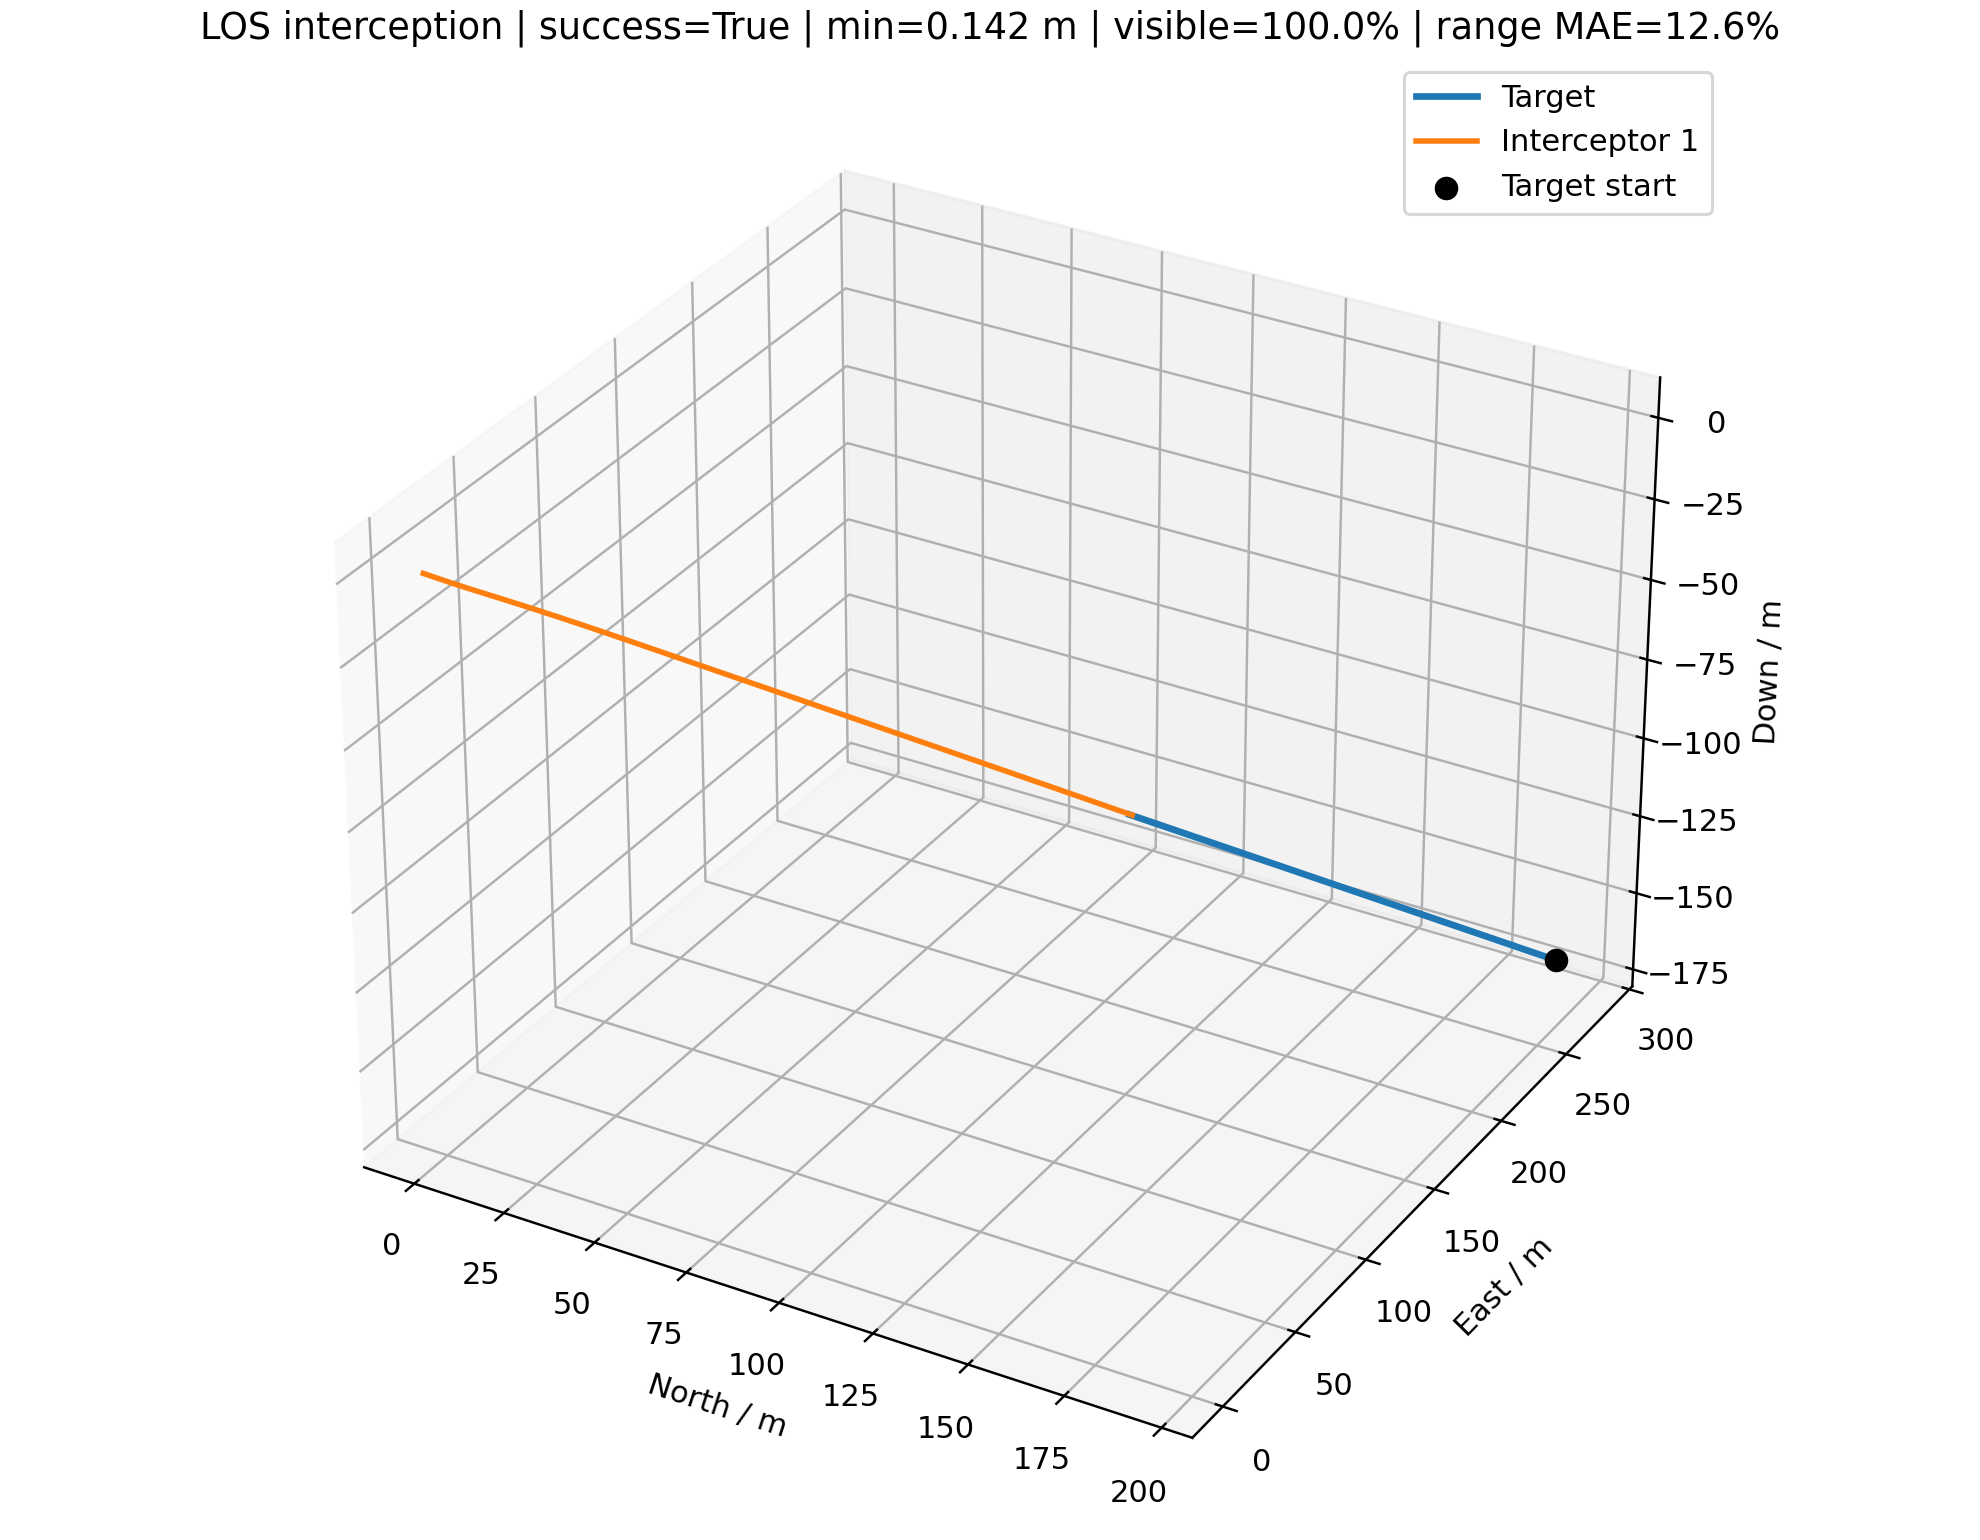

Source data for this figure (header and first rows):
time_s, interceptor_id, interceptor_north_m, interceptor_east_m, interceptor_down_m, target_north_m, target_east_m, target_down_m, distance_m, target_visible, range_error_fraction, desired_velocity_north_mps, desired_velocity_east_mps, desired_velocity_down_mps, command_action_north, command_action_east, command_action_down, actual_acceleration_north_mps2, actual_acceleration_east_mps2, actual_acceleration_down_mps2
0.000000000000000000e+00, 0.000000000000000000e+00, 0.000000000000000000e+00, 0.000000000000000000e+00, 0.000000000000000000e+00, 1.937154285468956516e+02, 2.818551878483268069e+02, -1.683045745769755968e+02, 3.811750831280289731e+02, 1.000000000000000000e+00, nan, 7.826673264406296404e+00, 1.138777886570184350e+01, -6.800000000000000711e+00, 0.000000000000000000e+00, 0.000000000000000000e+00, 0.000000000000000000e+00, 0.000000000000000000e+00, 0.000000000000000000e+00, 0.000000000000000000e+00
1.000000000000000056e-01, 0.000000000000000000e+00, 7.826673264406296404e-01, 1.138777886570184306e+00, -6.800000000000001599e-01, 1.931468487181367664e+02, 2.810279064301985272e+02, -1.678105788900541029e+02, 3.785162254904453789e+02, 1.000000000000000000e+00, 4.695222403508014786e-02, 7.826673264406296404e+00, 1.138777886570184350e+01, -6.800000000000000711e+00, 0.000000000000000000e+00, 0.000000000000000000e+00, 0.000000000000000000e+00, 0.000000000000000000e+00, 0.000000000000000000e+00, 0.000000000000000000e+00
2.000000000000000111e-01, 0.000000000000000000e+00, 1.565334652881259281e+00, 2.277555773140368611e+00, -1.360000000000000320e+00, 1.925782688893778811e+02, 2.802006250120702475e+02, -1.673165832031326090e+02, 3.758573678528617847e+02, 1.000000000000000000e+00, 5.428927857120213751e-02, 7.950294918224956042e+00, 1.154499746099877200e+01, -7.000000000000000888e+00, 6.380503038024589596e-03, 8.114547038802001275e-03, -1.548394518500167266e-02, 0.000000000000000000e+00, 0.000000000000000000e+00, 0.000000000000000000e+00
3.000000000000000444e-01, 0.000000000000000000e+00, 2.348077295291520983e+00, 3.416429444474655686e+00, -2.040121849153940126e+00, 1.920096890606189959e+02, 2.793733435939419678e+02, -1.668225875162111151e+02, 3.731983473109616511e+02, 1.000000000000000000e+00, 5.925948428230876086e-01, 8.054017783352074744e+00, 1.171599911961593676e+01, -7.185807342220019933e+00, 2.418863344506365712e-02, 1.124018522763856748e-01, 1.949205282826991792e-01, 7.531596963219220307e-03, 9.578476410264682300e-03, -1.218491539397670818e-02
4.000000000000000222e-01, 0.000000000000000000e+00, 3.131151143715853458e+00, 4.556688012684972477e+00, -2.718783698522167391e+00, 1.914411092318601106e+02, 2.785460621758136881e+02, -1.663285918292896213e+02, 3.705387790583438345e+02, 1.000000000000000000e+00, -1.980425555196210219e-01, 8.144647455711753636e+00, 1.189428614238533832e+01, -7.330514245841387222e+00, 1.784188233660286352e-02, 1.968205022986879438e-01, 2.897930545825263549e-01, 3.312060140703740330e-02, 1.384896876029622637e-01, 1.459999785712659537e-01
5.000000000000000000e-01, 0.000000000000000000e+00, 3.914636485752574835e+00, 5.700109848306976090e+00, -3.394279519617056984e+00, 1.908725294031012254e+02, 2.777187807576854084e+02, -1.658345961423681274e+02, 3.678780606558362933e+02, 1.000000000000000000e+00, 7.693255697115297664e-02, 8.240694417522112403e+00, 1.206971413652253311e+01, -7.443212095697546715e+00, 1.924847172301053302e-02, 2.304180705338927382e-01, 2.551191450317505938e-01, 4.114936123889341435e-02, 3.163267411686997432e-01, 3.166028273337552212e-01
6.000000000000000888e-01, 0.000000000000000000e+00, 4.698598621785597729e+00, 6.848170175985135444e+00, -4.065847416260844227e+00, 1.903039495743423402e+02, 2.768914993395571287e+02, -1.653406004554466335e+02, 3.652154047898546310e+02, 1.000000000000000000e+00, 6.270526054635816582e-01, 8.323299737414625810e+00, 1.225185792896535908e+01, -7.530981269415987001e+00, 2.326554009383717189e-02, 2.521353301846160355e-01, 1.865458222900764906e-01, 4.767939963015844357e-02, 4.638492056155749110e-01, 3.927924451102673409e-01
7.000000000000000666e-01, 0.000000000000000000e+00, 5.483124576297108810e+00, 8.002020116971113595e+00, -4.733564905063405881e+00, 1.897353697455834549e+02, 2.760642179214288490e+02, -1.648466047685251397e+02, 3.625498824658442913e+02, 1.000000000000000000e+00, -1.805583797965234494e-01, 8.418184693049651557e+00, 1.242791713830738587e+01, -7.599335970637438820e+00, 3.615254792637056375e-02, 2.635850722523374601e-01, 1.031562266872101674e-01, 5.638184784883645828e-02, 5.789613307818302079e-01, 3.850407841225502725e-01
8.000000000000000444e-01, 0.000000000000000000e+00, 6.268419251577804552e+00, 9.162493015270825936e+00, -5.398135227208642917e+00, 1.891667899168245697e+02, 2.752369365033005693e+02, -1.643526090816036458e+02, 3.598804638040168129e+02, 1.000000000000000000e+00, 1.005991970694937176e-01, 8.500039928501124109e+00, 1.256581287491376031e+01, -7.652570665475318279e+00, 5.914753591352093359e-02, 2.620341748237058899e-01, 9.553707114379472731e-03, 7.687207691846137392e-02, 6.622957313733828233e-01, 3.147166657324212968e-01
9.000000000000000222e-01, 0.000000000000000000e+00, 7.054878361831834255e+00, 1.033007601265630448e+01, -6.060721514468276006e+00, 1.885982100880656844e+02, 2.744096550851722895e+02, -1.638586133946821519e+02, 3.572060750592272029e+02, 1.000000000000000000e+00, 6.631082164224506581e-01, 8.605815056953602493e+00, 1.269928423531263917e+01, -7.694029887501625531e+00, 8.492205246263356822e-02, 2.605658656402023987e-01, -7.372072858349733304e-02, 1.164434973333838830e-01, 7.110099085766430349e-01, 1.984034885604330500e-01
1.000000000000000000e+00, 0.000000000000000000e+00, 7.843046164317182267e+00, 1.150504724350854069e+01, -6.722684560668675147e+00, 1.880296302593067992e+02, 2.735823736670440098e+02, -1.633646177077606580e+02, 3.545256342398771494e+02, 1.000000000000000000e+00, 6.755211551682036575e-01, 8.688812823799006324e+00, 1.277215093788030309e+01, -7.726318362081245006e+00, 1.086780407987886221e-01, 2.595134792427327697e-01, -1.426107235380152938e-01, 1.708692231318282850e-01, 7.388233466757816448e-01, 6.232410592334197696e-02
1.100000000000000089e+00, 0.000000000000000000e+00, 8.633533185339341998e+00, 1.268756298240367997e+01, -7.385391851004426300e+00, 1.874610504305479139e+02, 2.727550922489157301e+02, -1.628706220208391642e+02, 3.518381126368204832e+02, 1.000000000000000000e+00, 1.254318749583589465e-01, 8.734844711436641873e+00, 1.283687640984881106e+01, -7.751464651368033643e+00, 1.286731639725066378e-01, 2.582212653586264395e-01, -1.986916358989037623e-01, 2.319218536812015785e-01, 7.544508042903093070e-01, -7.442441353512915803e-02
1.200000000000000178e+00, 0.000000000000000000e+00, 9.426945751858880840e+00, 1.387770276126715352e+01, -8.050114129564533982e+00, 1.868924706017890287e+02, 2.719278108307874504e+02, -1.623766263339176703e+02, 3.491425828427587135e+02, 1.000000000000000000e+00, 1.339991428464020196e-01, 8.786142556329080477e+00, 1.290764540716533837e+01, -7.771048601155924551e+00, 1.456960031960170265e-01, 2.569735407918069536e-01, -2.433074866162282524e-01, 2.925545497378870818e-01, 7.624039968334115347e-01, -2.014988224357063262e-01
1.300000000000000044e+00, 0.000000000000000000e+00, 1.022385255872676524e+01, 1.507550009040929595e+01, -8.717973240986591321e+00, 1.863238907730301435e+02, 2.711005294126591707e+02, -1.618826306469961764e+02, 3.464382360202728819e+02, 1.000000000000000000e+00, -1.429577650420132962e-01, 8.830670246649734878e+00, 1.298285393028463552e+01, -7.786300596586364975e+00, 1.597416518965965593e-01, 2.559485535215926810e-01, -2.776751530375931587e-01, 3.494240348345816760e-01, 7.657550278669005284e-01, -3.136832861949769291e-01
1.400000000000000133e+00, 0.000000000000000000e+00, 1.102476433276997092e+01, 1.628096319582878948e+01, -9.389920070899414384e+00, 1.857553109442712582e+02, 2.702732479945308910e+02, -1.613886349600746826e+02, 3.437243866593987036e+02, 1.000000000000000000e+00, -1.362921845166839008e-01, 8.879534592665027759e+00, 1.306593239925258843e+01, -7.798178862570993353e+00, 1.713989694201260849e-01, 2.554859312058803122e-01, -3.029318032514363157e-01, 4.004967175321730855e-01, 7.665776277353175683e-01, -4.087718490764568058e-01
1.500000000000000000e+00, 0.000000000000000000e+00, 1.183012844937886321e+01, 1.749409160601512525e+01, -1.006673011494070735e+01, 1.851867311155123730e+02, 2.694459665764026113e+02, -1.608946392731531887e+02, 3.410004650584445471e+02, 1.000000000000000000e+00, -1.294986845223589089e-01, 8.913897417196197992e+00, 1.310106489789157003e+01, -7.807429665421352638e+00, 1.801841813337572706e-01, 2.529823908719633918e-01, -3.201531963848630591e-01, 4.452342565685477593e-01, 7.665304766840914663e-01, -4.863214128471063380e-01
1.600000000000000089e+00, 0.000000000000000000e+00, 1.264031995679017584e+01, 1.871485548299181190e+01, -1.074900925679511410e+01, 1.846181512867534877e+02, 2.686186851582743316e+02, -1.604006435862316948e+02, 3.382660346721220890e+02, 1.000000000000000000e+00, 1.699038550480325149e-01, 8.975285398845672447e+00, 1.316014188899330861e+01, -7.814634197925251158e+00, 1.878965441200719233e-01, 2.501254760446354197e-01, -3.303579167252175264e-01, 4.827390802420232774e-01, 7.635466790351778110e-01, -5.469097813114229822e-01
1.700000000000000178e+00, 0.000000000000000000e+00, 1.345565737060728573e+01, 1.994320300585951600e+01, -1.143720528838519357e+01, 1.840495714579946025e+02, 2.677914037401460519e+02, -1.599066478993102010e+02, 3.355207736043728346e+02, 1.000000000000000000e+00, 1.793234729711501441e-01, 9.003253445998602444e+00, 1.316856216089619735e+01, -7.820245093480950871e+00, 1.928548888418342988e-01, 2.443942003271108998e-01, -3.345055943759425721e-01, 5.145906405798665872e-01, 7.583645891016354001e-01, -5.916889735672696826e-01
1.800000000000000044e+00, 0.000000000000000000e+00, 1.427639240900803941e+01, 2.117903509121570949e+01, -1.213162244892092900e+01, 1.834809916292357173e+02, 2.669641223220177721e+02, -1.594126522123887071e+02, 3.327644921419927186e+02, 1.000000000000000000e+00, -2.866396584073263032e-01, 9.004600210312023734e+00, 1.317624654577190668e+01, -7.824614863333462011e+00, 1.941299979194167358e-01, 2.364131350483257565e-01, -3.334932755459489861e-01, 5.397624583642229856e-01, 7.484562488488155640e-01, -6.221128945655181042e-01
1.900000000000000133e+00, 0.000000000000000000e+00, 1.510269279827473099e+01, 2.242219743280418598e+01, -1.283243730248261727e+01, 1.829124118004768320e+02, 2.661368409038894924e+02, -1.589186565254672132e+02, 3.299971404129165080e+02, 1.000000000000000000e+00, -1.009437896687500613e-01, 9.024147708059743422e+00, 1.319285398763900297e+01, -7.828018043516439484e+00, 1.933460777068938263e-01, 2.271916190477256958e-01, -3.281519731463041767e-01, 5.565350865937872538e-01, 7.330256232285135010e-01, -6.397693025952346790e-01
2.000000000000000000e+00, 0.000000000000000000e+00, 1.593465101608294532e+01, 2.367248758763506089e+01, -1.353971490782373266e+01, 1.823438319717179468e+02, 2.653095594857612127e+02, -1.584246608385457193e+02, 3.272187916045985503e+02, 1.000000000000000000e+00, 2.087528560049116688e-01, 9.038816133944044040e+00, 1.319661897909122317e+01, -7.830668442907875004e+00, 1.906201907812084817e-01, 2.164208420464893978e-01, -3.192442794431005204e-01, 5.657828541524017041e-01, 7.127813242396365823e-01, -6.462751779427269305e-01
2.100000000000000089e+00, 0.000000000000000000e+00, 1.677229097639035515e+01, 2.492965562871248864e+01, -1.425342462698564283e+01, 1.817752521429590615e+02, 2.644822780676329330e+02, -1.579306651516242255e+02, 3.244296311311206296e+02, 1.000000000000000000e+00, -8.576975198816494395e-02, 9.077472588584589275e+00, 1.322067742038554883e+01, -7.832732576029377114e+00, 1.875722657578199060e-01, 2.055953954532924455e-01, -3.074633205173786799e-01, 5.681742499195550078e-01, 6.877886246553168714e-01, -6.432113820794866932e-01
2.200000000000000178e+00, 0.000000000000000000e+00, 1.761559120579403626e+01, 2.619342218321092020e+01, -1.497345516818435662e+01, 1.812066723142001763e+02, 2.636549966495046533e+02, -1.574366694647027316e+02, 3.216299249042663178e+02, 1.000000000000000000e+00, -2.623540727135247330e-01, 9.094025278694854109e+00, 1.320666151264743426e+01, -7.834340124520767112e+00, 1.831203495368727008e-01, 1.928912302246192645e-01, -2.934330315530647715e-01, 5.660269096272463329e-01, 6.598513421004158497e-01, -6.320822036804180089e-01
2.300000000000000266e+00, 0.000000000000000000e+00, 1.846448612924059773e+01, 2.746346784196082780e+01, -1.569962861976985380e+01, 1.806380924854412910e+02, 2.628277152313763736e+02, -1.569426737777812377e+02, 3.188200203143930480e+02, 1.000000000000000000e+00, -2.559596696546961869e-01, 9.110121981812017822e+00, 1.318018956622565163e+01, -7.835592084544686919e+00, 1.775625520462807694e-01, 1.782252151680320251e-01, -2.777095948257587987e-01, 5.594694042877126350e-01, 6.279104251475302600e-01, -6.142910386783119181e-01
2.400000000000000355e+00, 0.000000000000000000e+00, 1.931887036876227626e+01, 2.873942575468982952e+01, -1.643171333906615317e+01, 1.800695126566824058e+02, 2.620004338132480939e+02, -1.564486780908597439e+02, 3.160003438206652504e+02, 1.000000000000000000e+00, -6.178653186896099214e-02, 9.110000720540234909e+00, 1.315361766459793280e+01, -7.836567111991689316e+00, 1.703402784692787941e-01, 1.621910080618501893e-01, -2.607838319624091183e-01, 5.489316075118342297e-01, 5.912253979093902156e-01, -5.911267710802416975e-01
2.500000000000000000e+00, 0.000000000000000000e+00, 2.017859475709417794e+01, 3.002088414639343839e+01, -1.716943563231322045e+01, 1.795009328279235206e+02, 2.611731523951198142e+02, -1.559546824039382500e+02, 3.131713959581041422e+02, 1.000000000000000000e+00, -2.427594446738989831e-01, 9.091896837705483847e+00, 1.310749178351286481e+01, -7.837326464130931036e+00, 1.609479587467811390e-01, 1.442713524127864078e-01, -2.430843361644553502e-01, 5.340148810222895559e-01, 5.500478974607641014e-01, -5.637573950768189901e-01
2.600000000000000089e+00, 0.000000000000000000e+00, 2.104345795202136671e+01, 3.130738173785393741e+01, -1.791249021167552158e+01, 1.789323529991646353e+02, 2.603458709769915345e+02, -1.554606867170167561e+02, 3.103337543581528166e+02, 1.000000000000000000e+00, -4.493388140435694567e-02, 9.056018961672995360e+00, 1.304940502778854849e+01, -7.837917848171598756e+00, 1.490252235239971912e-01, 1.244784995910901276e-01, -2.249811454658807164e-01, 5.138806595288955004e-01, 5.039199756890999637e-01, -5.332286115234601276e-01
2.700000000000000178e+00, 0.000000000000000000e+00, 2.191319709639451929e+01, 3.259840511266082785e+01, -1.866054944971074647e+01, 1.783637731704057501e+02, 2.595185895588632548e+02, -1.549666910300952622e+02, 3.074880763469054159e+02, 1.000000000000000000e+00, 2.850182137812151684e-01, 9.022857691930155966e+00, 1.299956899971017599e+01, -7.838378418525567604e+00, 1.353759303983367024e-01, 1.038907261305909574e-01, -2.067897823083610920e-01, 4.875949445961177409e-01, 4.525783346392863726e-01, -5.004658672920880846e-01
2.800000000000000266e+00, 0.000000000000000000e+00, 2.278749164194259436e+01, 3.389339984829069863e+01, -1.941327147545695553e+01, 1.777951933416468648e+02, 2.586913081407349750e+02, -1.544726953431737684e+02, 3.046350851992631306e+02, 1.000000000000000000e+00, -2.735289660762041386e-02, 8.965331774774838891e+00, 1.294018892004003263e+01, -7.838737111077898945e+00, 1.192601252656648736e-01, 8.245625966705440180e-02, -1.887755112871838947e-01, 4.555401174922942276e-01, 3.971360822981486738e-01, -4.662787710984034328e-01
2.900000000000000355e+00, 0.000000000000000000e+00, 2.366595693405487566e+01, 3.519177665632330587e+01, -2.017030717242737836e+01, 1.772266135128879796e+02, 2.578640267226066953e+02, -1.539786996562522745e+02, 3.017755657729914560e+02, 1.000000000000000000e+00, -2.146239173234562037e-01, 8.940202016359840798e+00, 1.290605756506221269e+01, -7.839016461118535339e+00, 1.030609115328733338e-01, 6.195170919221606315e-02, -1.711576926467049398e-01, 4.170746564207813423e-01, 3.382072402732658745e-01, -4.313671224214677968e-01
3.000000000000000000e+00, 0.000000000000000000e+00, 2.454816845109834844e+01, 3.649293607790590244e+01, -2.093130614933942368e+01, 1.766580336841290944e+02, 2.570367453044784156e+02, -1.534847039693307806e+02, 2.989103313085756781e+02, 1.000000000000000000e+00, -9.013807906139592596e-03, 8.912109312002534978e+00, 1.288589948577624433e+01, -7.839234019148934252e+00, 8.684234450538667882e-02, 4.319673312036795970e-02, -1.541141325374832671e-01, 3.746224931190794138e-01, 2.782613549991411750e-01, -3.963279941622468439e-01
3.100000000000000089e+00, 0.000000000000000000e+00, 2.543367726242081517e+01, 3.779629313762320209e+01, -2.169592176077025769e+01, 1.760894538553702091e+02, 2.562094638863501359e+02, -1.529907082824092868e+02, 2.960401951510976915e+02, 1.000000000000000000e+00, 3.339317828036849622e-01, 8.859107629114372884e+00, 1.285987512038912683e+01, -7.839403453513371645e+00, 6.954218324606546708e-02, 2.581094905606161685e-02, -1.377853516717090776e-01, 3.297294278993348482e-01, 2.197638134704822388e-01, -3.616634518787789632e-01
3.200000000000000178e+00, 0.000000000000000000e+00, 2.632200686532650380e+01, 3.910128780676107851e+01, -2.246381525815018065e+01, 1.755208740266113239e+02, 2.553821824682218562e+02, -1.524967125954877929e+02, 2.931659628055671760e+02, 1.000000000000000000e+00, 1.011152938085668751e-02, 8.839392484770439040e+00, 1.286448083423935174e+01, -7.839535409129075205e+00, 5.334940593309977358e-02, 1.137433193464375963e-02, -1.222787117822899117e-01, 2.820791583223703491e-01, 1.637609420570538821e-01, -3.277885949090443840e-01
3.300000000000000266e+00, 0.000000000000000000e+00, 2.721267710547879659e+01, 4.040740999974763525e+01, -2.323465915233839141e+01, 1.749522941978524386e+02, 2.545549010500935765e+02, -1.520027169085662990e+02, 2.902883998372487895e+02, 1.000000000000000000e+00, -1.840177365399340292e-01, 8.838673708084904490e+00, 1.288703994992370028e+01, -7.839638176265916414e+00, 3.924546054389931732e-02, 4.502084344247976318e-04, -1.076723543792521276e-01, 2.340637246601107169e-01, 1.127523848686286523e-01, -2.950396808287931161e-01
3.400000000000000355e+00, 0.000000000000000000e+00, 2.810523027044850153e+01, 4.171422138481445074e+01, -2.400813986805404454e+01, 1.743837143690935534e+02, 2.537276196319652968e+02, -1.515087212216448052e+02, 2.874082013304529255e+02, 1.000000000000000000e+00, 3.005145103162032427e-02, 8.863915837943519449e+00, 1.292899034718475626e+01, -7.839718211392561642e+00, 2.835604605319378899e-02, -6.474265911911732639e-03, -9.401891897083800020e-02, 1.882924817413389462e-01, 6.891920802559688142e-02, -2.636821527440764701e-01
3.500000000000000000e+00, 0.000000000000000000e+00, 2.899926020409191096e+01, 4.302137436325425313e+01, -2.478395976811071932e+01, 1.738151345403346681e+02, 2.529003382138370171e+02, -1.510147255347233113e+02, 2.845259621770746321e+02, 1.000000000000000000e+00, -1.677308944217807962e-01, 8.902555614198904621e+00, 1.299808045537729839e+01, -7.839780542811865871e+00, 2.089784529029665647e-02, -8.656807541353277180e-03, -8.134901846487302413e-02, 1.476768673706283230e-01, 3.415933729902281141e-02, -2.339184341022860769e-01
3.600000000000000089e+00, 0.000000000000000000e+00, 2.989443252305522236e+01, 4.432863234289736454e+01, -2.556183862208151325e+01, 1.732465547115757829e+02, 2.520730567957087374e+02, -1.505207298478018174e+02, 2.816421511839869822e+02, 1.000000000000000000e+00, 5.083701297244025419e-02, 8.933496715603157057e+00, 1.302989043681617254e+01, -7.839829086570031080e+00, 1.592415358305219672e-02, -8.891066410428180578e-03, -6.967445816814266113e-02, 1.142385319900036944e-01, 1.050012033044974910e-02, -2.058953914118025197e-01
3.700000000000000178e+00, 0.000000000000000000e+00, 3.079048570372640725e+01, 4.563584905812853521e+01, -2.634151458998995921e+01, 1.726779748828168977e+02, 2.512457753775804576e+02, -1.500267341608803235e+02, 2.787571253384141414e+02, 1.000000000000000000e+00, 4.154110305060942920e-01, 8.955260028040608944e+00, 1.306049646780589768e+01, -7.839866892486902827e+00, 1.258429065366360212e-02, -7.548028143064731098e-03, -5.899119191352483055e-02, 8.808617078737447648e-02, -4.126441193797300913e-03, -1.797113937653890825e-01
3.800000000000000266e+00, 0.000000000000000000e+00, 3.168722170000662786e+01, 4.694295164769909690e+01, -2.712274478710789083e+01, 1.721093950540580124e+02, 2.504184939594521779e+02, -1.495327384739588297e+02, 2.758711468112462057e+02, 1.000000000000000000e+00, 7.250567132522922620e-02, 8.990966539493346232e+00, 1.307400248288332634e+01, -7.839896335764566793e+00, 1.137148786250123840e-02, -5.783683035240249487e-03, -4.928201459406345714e-02, 6.828156090367040743e-02, -1.141256606130573205e-02, -1.554229209483583563e-01
3.900000000000000355e+00, 0.000000000000000000e+00, 3.258450607484348183e+01, 4.824991674549898590e+01, -2.790530549112899905e+01, 1.715408152252991272e+02, 2.495912125413238982e+02, -1.490387427870373358e+02, 2.729844004271683957e+02, 1.000000000000000000e+00, 8.368528568428690306e-02, 9.010314600071923863e+00, 1.308763576284405872e+01, -7.839919266212267424e+00, 1.107314781508913180e-02, -3.647049302541309577e-03, -4.051899496943549284e-02, 5.483785566314404447e-02, -1.374917706709942108e-02, -1.330506903179893008e-01
4.000000000000000000e+00, 0.000000000000000000e+00, 3.348225376641303086e+01, 4.955675540026201276e+01, -2.868899204802424308e+01, 1.709722353965402419e+02, 2.487639311231956185e+02, -1.485447471001158419e+02, 2.700970120665303966e+02, 1.000000000000000000e+00, 4.601383195242401136e-01, 9.063867072216105214e+00, 1.312974916284716187e+01, -7.839937124462893259e+00, 1.332177671283209242e-02, 2.615318136436339813e-04, -3.266565620671891407e-02, 4.633167326971577432e-02, -1.264430368621291198e-02, -1.125852874132531600e-01
4.100000000000000533e+00, 0.000000000000000000e+00, 3.438043972510696022e+01, 5.086352045058897886e+01, -2.947361852788992564e+01, 1.704036555677813567e+02, 2.479366497050673388e+02, -1.480507514131943481e+02, 2.672090379564925229e+02, 1.000000000000000000e+00, 4.756908986254622107e-01, 9.094692095649094199e+00, 1.316319694753313208e+01, -7.839951032482464832e+00, 1.642485487336137542e-02, 5.097144631477535694e-03, -2.567891437418142603e-02, 4.382671243783183013e-02, -7.360443605870042871e-03, -9.399229704412011277e-02
4.200000000000000178e+00, 0.000000000000000000e+00, 3.527908538655330517e+01, 5.217030102467285246e+01, -3.025901717716491390e+01, 1.698350757390224715e+02, 2.471093682869390591e+02, -1.475567557262728542e+02, 2.643204758499632590e+02, 1.000000000000000000e+00, -1.050509669760065767e-01, 9.132754888681336780e+00, 1.319366229865096507e+01, -7.839961864058998309e+00, 2.057987177336891016e-02, 1.047352600491469055e-02, -1.951078715394822041e-02, 4.597027524196573012e-02, 1.552375690444283279e-03, -7.721694093028586003e-02
4.299999999999999822e+00, 0.000000000000000000e+00, 3.617825279827044938e+01, 5.347721464473227115e+01, -3.104503770879213320e+01, 1.692664959102635862e+02, 2.462820868688107794e+02, -1.470627600393513603e+02, 2.614312741481993498e+02, 1.000000000000000000e+00, -2.460890773052646363e-01, 9.136836605890445995e+00, 1.318820265273091508e+01, -7.839970299699284162e+00, 2.378920539986280683e-02, 1.437085420142036885e-02, -1.410988648934650286e-02, 5.217502707927899885e-02, 1.330459755455611071e-02, -6.218823522334019499e-02
4.400000000000000355e+00, 0.000000000000000000e+00, 3.707801747721217822e+01, 5.478437859597066506e+01, -3.183154646728728565e+01, 1.686979160815047010e+02, 2.454548054506824997e+02, -1.465687643524298664e+02, 2.585413671998833820e+02, 1.000000000000000000e+00, -8.534612924309847859e-02, 9.138411009988260503e+00, 1.318057530920391507e+01, -7.839976869382544677e+00, 2.610060514403843637e-02, 1.694375600273332477e-02, -9.422709832866129828e-03, 5.972672245885363856e-02, 2.503311789797241227e-02, -4.882268679336254635e-02
4.500000000000000000e+00, 0.000000000000000000e+00, 3.797845251067427341e+01, 5.609189438619908685e+01, -3.261842550129517093e+01, 1.681293362527458157e+02, 2.446275240325541915e+02, -1.460747686655083726e+02, 2.556506952644281512e+02, 1.000000000000000000e+00, -2.293009587059939847e-01, 9.148498360747057134e+00, 1.316432182353205427e+01, -7.839981985857012781e+00, 2.811309659661948013e-02, 1.797943652788671492e-02, -5.394745195409771099e-03, 6.703545203681940401e-02, 3.518389900247810564e-02, -3.702755127303569704e-02
4.600000000000000533e+00, 0.000000000000000000e+00, 3.887962598395299096e+01, 5.739983580827312437e+01, -3.340557157209072869e+01, 1.675607564239869305e+02, 2.438002426144258834e+02, -1.455807729785868787e+02, 2.527592150632934818e+02, 1.000000000000000000e+00, -2.206200629982983941e-01, 9.150768927724197255e+00, 1.314934354778133141e+01, -7.839985970571335727e+00, 2.945162654292726723e-02, 1.783135414173819475e-02, -1.971405389942361679e-03, 7.384398166194730551e-02, 4.256318456133421219e-02, -2.670367876729034390e-02
4.700000000000000178e+00, 0.000000000000000000e+00, 3.978159499298282498e+01, 5.870824587184579002e+01, -3.419289512263684117e+01, 1.669921765952280452e+02, 2.429729611962975753e+02, -1.450867772916653848e+02, 2.498669055471355023e+02, 1.000000000000000000e+00, -5.408669899445950335e-02, 9.148742866205367363e+00, 1.312995774384489600e+01, -7.839989073869969793e+00, 3.000837124018091925e-02, 1.649578303950111763e-02, 9.011932238807826220e-04, 7.955357511193496267e-02, 4.686414986319700077e-02, -1.774797505591801591e-02
4.800000000000000711e+00, 0.000000000000000000e+00, 4.068440074005766149e+01, 6.001713489840189197e+01, -3.498031922825508389e+01, 1.664235967664691600e+02, 2.421456797781692671e+02, -1.445927816047438910e+02, 2.469737722626169045e+02, 1.000000000000000000e+00, -4.318050135603779260e-02, 9.147749553894383823e+00, 1.313406272440565914e+01, -7.839991490721375911e+00, 2.998009540302210008e-02, 1.542562955665137230e-02, 3.275592498257901431e-03, 8.367380450005755532e-02, 4.789629834362470195e-02, -1.005550721268568329e-02
4.900000000000000355e+00, 0.000000000000000000e+00, 4.158806788186173975e+01, 6.132649651606087104e+01, -3.576777854670317680e+01, 1.658550169377102748e+02, 2.413183983600409590e+02, -1.440987859178223971e+02, 2.440798363550404133e+02, 1.000000000000000000e+00, 2.099791822257950358e-01, 9.133273632905272166e+00, 1.311963112620060379e+01, -7.839993372967144047e+00, 2.877905940114155667e-02, 1.360012504836546378e-02, 5.202480250759796386e-03, 8.613947292402407419e-02, 4.725911028767056099e-02, -3.521282984775823965e-03
5.000000000000000000e+00, 0.000000000000000000e+00, 4.249259719630471466e+01, 6.263630531168017512e+01, -3.655521828248274119e+01, 1.652864371089513895e+02, 2.404911169419126509e+02, -1.436047902309009032e+02, 2.411851404934759273e+02, 1.000000000000000000e+00, 2.242675206552480205e-01, 9.108703017639683708e+00, 1.310368593233206624e+01, -7.839994838861622739e+00, 2.613093179692609069e-02, 1.111151985733440338e-02, 6.730290128508811115e-03, 8.621726388988115719e-02, 4.471779603203107634e-02, 1.958266852458069585e-03
5.100000000000000533e+00, 0.000000000000000000e+00, 4.339795789650200675e+01, 6.394651649571439123e+01, -3.734259317751710938e+01, 1.647178572801925043e+02, 2.396638355237843712e+02, -1.431107945439794094e+02, 2.382897534791998453e+02, 1.000000000000000000e+00, -1.740657951635961043e-01, 9.068877159342235927e+00, 1.304259439905942664e+01, -7.839995980501390349e+00, 2.156803545965510147e-02, 5.789463043414932140e-03, 7.904900423945494456e-03, 8.313857543143986228e-02, 4.023884149176881753e-02, 6.484074519528650396e-03
5.200000000000000178e+00, 0.000000000000000000e+00, 4.430407744846984741e+01, 6.525704007994549727e+01, -3.812986653793242198e+01, 1.641492774514336190e+02, 2.388365541056560915e+02, -1.426167988570579155e+02, 2.353937949025286969e+02, 1.000000000000000000e+00, 3.114325265098472073e-03, 9.056346962276398571e+00, 1.301524834625462113e+01, -7.839996869611335129e+00, 1.693862088911930394e-02, 2.553974834251793169e-05, 8.769419479969120523e-03, 7.588517705481481745e-02, 3.124001968900631462e-02, 1.015346190564990481e-02
5.300000000000000711e+00, 0.000000000000000000e+00, 4.521085721214230091e+01, 6.656775344594736055e+01, -3.891700930453430374e+01, 1.635806976226747338e+02, 2.380092726875278117e+02, -1.421228031701364216e+02, 2.324974183213768129e+02, 1.000000000000000000e+00, 1.540404139523188221e-02, 9.034081916434256954e+00, 1.299424333349763039e+01, -7.839997562050855962e+00, 1.179239272459598441e-02, -5.708782698702750957e-03, 9.364046165510035366e-03, 6.602117046132555123e-02, 1.897817707520296424e-02, 1.305938134297419256e-02
5.400000000000000355e+00, 0.000000000000000000e+00, 4.611817661280507252e+01, 6.787851453348297071e+01, -3.970399917268303369e+01, 1.630121177939158486e+02, 2.371819912693995036e+02, -1.416288074832149277e+02, 2.296007998001328474e+02, 1.000000000000000000e+00, -1.433327541195471566e-01, 9.025310494100910574e+00, 1.301342406849740385e+01, -7.839998101323297774e+00, 6.991029396696727717e-03, -9.282651697545005534e-03, 9.725994771087445590e-03, 5.396369903217698716e-02, 4.772153374658517216e-03, 1.528984531572034899e-02
5.500000000000000000e+00, 0.000000000000000000e+00, 4.702590584251932881e+01, 6.918919499242673510e+01, -4.049081976561717511e+01, 1.624435379651569633e+02, 2.363547098512711955e+02, -1.411348117962934339e+02, 2.267041073617544669e+02, 1.000000000000000000e+00, -1.325706926117516948e-01, 9.025139986163512873e+00, 1.304382305419285260e+01, -7.839998521309096802e+00, 2.964399772666137609e-03, -1.052162683223391119e-02, 9.889474549979402826e-03, 4.098290514846385235e-02, -8.062859184069810087e-03, 1.692752145868428940e-02
5.600000000000000533e+00, 0.000000000000000000e+00, 4.793391863813123877e+01, 7.049970234953045178e+01, -4.127745986384319821e+01, 1.618749581363980781e+02, 2.355274284331428873e+02, -1.406408161093719400e+02, 2.238074784779304025e+02, 1.000000000000000000e+00, 3.176985675522197017e-01, 8.982808098727360857e+00, 1.301322864383660161e+01, -7.839998848394365893e+00, -2.567950299411199226e-03, -1.302400059053428899e-02, 9.885714999752801685e-03, 2.835658976533495662e-02, -1.731018400537072399e-02, 1.804947081157373678e-02
5.700000000000000178e+00, 0.000000000000000000e+00, 4.884207311286282049e+01, 7.180995097871331723e+01, -4.206391269197965244e+01, 1.613063783076391928e+02, 2.347001470150145792e+02, -1.401468204224504461e+02, 2.209110515491529441e+02, 1.000000000000000000e+00, 6.774379986604595061e-02, 8.946060495614180041e+00, 1.298073209373057324e+01, -7.839999103128629798e+00, -8.919565735905776380e-03, -1.656075725475343596e-02, 9.743028829303064520e-03, 1.416791196696890950e-02, -2.587279208530397778e-02, 1.872700895725105952e-02
5.800000000000000711e+00, 0.000000000000000000e+00, 4.975020823305494844e+01, 7.311984719697269952e+01, -4.285017526340261185e+01, 1.607377984788803076e+02, 2.338728655968862711e+02, -1.396528247355289523e+02, 2.180149789764032278e+02, 1.000000000000000000e+00, 3.521033694846782414e-01, 8.930678829045824330e+00, 1.295562417437967007e+01, -7.839999301515874208e+00, -1.473323014237163699e-02, -2.047754730603252096e-02, 9.486905378850723700e-03, -1.935453945193770647e-03, -3.524109234716838596e-02, 1.902567134901922072e-02
5.900000000000000355e+00, 0.000000000000000000e+00, 5.065815770189516343e+01, 7.442928794859130903e+01, -4.363624778216760802e+01, 1.601692186501214223e+02, 2.330455841787579629e+02, -1.391588290486074584e+02, 2.151194213258898458e+02, 1.000000000000000000e+00, 3.699860216764978560e-01, 8.903930446553001588e+00, 1.291460300002778361e+01, -7.839999456020016133e+00, -2.063149534139746208e-02, -2.546328813467060512e-02, 9.140128047269107867e-03, -1.856513519148453306e-02, -4.554666407794574767e-02, 1.900526579636650434e-02
... 75 more rows
